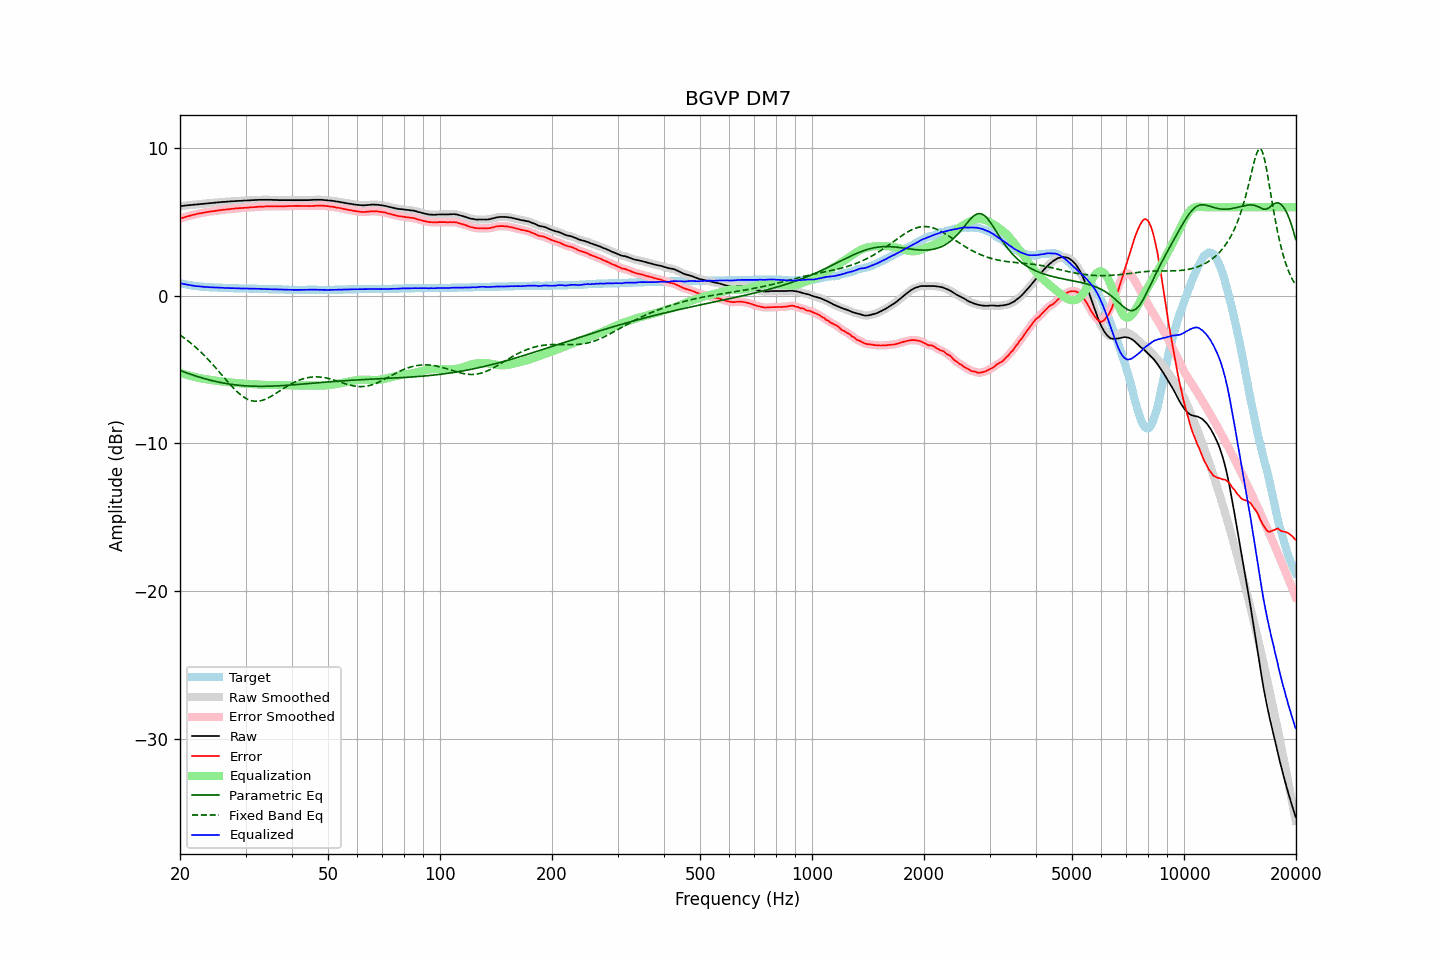

The table this chart was drawn from, first rows:
frequency, raw, error, smoothed, error_smoothed, equalization, parametric_eq, fixed_band_eq, equalized_raw, equalized_smoothed, target
20.00, 6.07, 5.22, 6.06, 5.22, -5.22, -5.06, -2.66, 0.85, 0.85, 0.85
20.20, 6.08, 5.26, 6.08, 5.25, -5.25, -5.10, -2.74, 0.82, 0.82, 0.82
20.40, 6.09, 5.29, 6.09, 5.29, -5.29, -5.14, -2.81, 0.80, 0.80, 0.80
20.61, 6.11, 5.32, 6.10, 5.32, -5.32, -5.18, -2.89, 0.78, 0.78, 0.78
20.81, 6.12, 5.36, 6.12, 5.35, -5.35, -5.22, -2.97, 0.76, 0.76, 0.76
21.02, 6.13, 5.39, 6.13, 5.39, -5.39, -5.26, -3.06, 0.74, 0.74, 0.74
21.23, 6.14, 5.42, 6.14, 5.42, -5.42, -5.30, -3.14, 0.72, 0.72, 0.72
21.44, 6.15, 5.45, 6.15, 5.45, -5.45, -5.34, -3.23, 0.70, 0.70, 0.70
21.66, 6.16, 5.48, 6.16, 5.47, -5.47, -5.37, -3.32, 0.68, 0.68, 0.68
21.87, 6.17, 5.50, 6.17, 5.50, -5.50, -5.41, -3.42, 0.67, 0.67, 0.67
22.09, 6.18, 5.53, 6.18, 5.53, -5.53, -5.44, -3.51, 0.65, 0.65, 0.65
22.31, 6.20, 5.56, 6.19, 5.55, -5.55, -5.48, -3.61, 0.65, 0.64, 0.64
22.54, 6.21, 5.58, 6.21, 5.58, -5.57, -5.51, -3.71, 0.63, 0.63, 0.63
22.76, 6.22, 5.60, 6.22, 5.60, -5.60, -5.55, -3.82, 0.62, 0.62, 0.62
22.99, 6.23, 5.62, 6.23, 5.62, -5.62, -5.58, -3.92, 0.61, 0.61, 0.61
23.22, 6.24, 5.64, 6.24, 5.64, -5.64, -5.61, -4.03, 0.60, 0.60, 0.60
23.45, 6.25, 5.66, 6.25, 5.65, -5.65, -5.64, -4.15, 0.59, 0.59, 0.59
23.69, 6.26, 5.68, 6.26, 5.67, -5.67, -5.67, -4.26, 0.58, 0.58, 0.58
23.92, 6.27, 5.69, 6.27, 5.69, -5.69, -5.70, -4.37, 0.58, 0.58, 0.58
24.16, 6.28, 5.71, 6.28, 5.70, -5.70, -5.73, -4.49, 0.57, 0.57, 0.57
24.40, 6.29, 5.72, 6.29, 5.72, -5.72, -5.75, -4.61, 0.57, 0.57, 0.57
24.65, 6.30, 5.74, 6.30, 5.73, -5.73, -5.78, -4.74, 0.56, 0.56, 0.56
24.89, 6.31, 5.75, 6.31, 5.75, -5.75, -5.80, -4.86, 0.56, 0.56, 0.56
25.14, 6.32, 5.77, 6.32, 5.76, -5.76, -5.83, -4.98, 0.55, 0.55, 0.55
25.39, 6.33, 5.78, 6.33, 5.78, -5.78, -5.85, -5.11, 0.55, 0.55, 0.55
25.65, 6.34, 5.80, 6.34, 5.79, -5.79, -5.87, -5.24, 0.54, 0.55, 0.54
25.91, 6.35, 5.81, 6.35, 5.81, -5.81, -5.90, -5.36, 0.54, 0.54, 0.54
26.16, 6.36, 5.83, 6.35, 5.82, -5.82, -5.92, -5.49, 0.54, 0.53, 0.53
26.43, 6.36, 5.83, 6.36, 5.83, -5.83, -5.94, -5.62, 0.52, 0.53, 0.53
26.69, 6.37, 5.85, 6.37, 5.84, -5.84, -5.95, -5.74, 0.52, 0.52, 0.52
26.96, 6.38, 5.86, 6.38, 5.86, -5.86, -5.97, -5.87, 0.52, 0.52, 0.52
27.23, 6.39, 5.87, 6.39, 5.87, -5.87, -5.99, -5.99, 0.52, 0.52, 0.52
27.50, 6.40, 5.89, 6.39, 5.88, -5.88, -6.00, -6.11, 0.52, 0.51, 0.51
27.77, 6.40, 5.89, 6.40, 5.89, -5.89, -6.02, -6.22, 0.51, 0.51, 0.51
28.05, 6.41, 5.91, 6.41, 5.90, -5.90, -6.03, -6.34, 0.50, 0.50, 0.50
28.33, 6.42, 5.92, 6.41, 5.91, -5.91, -6.05, -6.44, 0.50, 0.50, 0.50
28.62, 6.42, 5.92, 6.42, 5.92, -5.92, -6.06, -6.55, 0.50, 0.50, 0.50
28.90, 6.43, 5.94, 6.42, 5.93, -5.93, -6.07, -6.64, 0.50, 0.49, 0.49
29.19, 6.43, 5.94, 6.43, 5.94, -5.94, -6.08, -6.73, 0.49, 0.49, 0.49
29.48, 6.44, 5.95, 6.44, 5.95, -5.95, -6.09, -6.81, 0.49, 0.49, 0.49
29.78, 6.45, 5.96, 6.44, 5.95, -5.95, -6.10, -6.89, 0.49, 0.49, 0.49
30.08, 6.45, 5.96, 6.45, 5.96, -5.96, -6.10, -6.95, 0.49, 0.49, 0.49
30.38, 6.46, 5.97, 6.45, 5.97, -5.97, -6.11, -7.01, 0.49, 0.49, 0.49
30.68, 6.46, 5.98, 6.46, 5.98, -5.98, -6.12, -7.06, 0.48, 0.48, 0.48
30.99, 6.47, 5.99, 6.47, 5.98, -5.98, -6.12, -7.09, 0.48, 0.48, 0.48
31.30, 6.48, 6.00, 6.47, 5.99, -5.99, -6.13, -7.12, 0.48, 0.48, 0.48
31.61, 6.48, 6.00, 6.48, 6.00, -6.00, -6.13, -7.14, 0.47, 0.48, 0.48
31.93, 6.49, 6.02, 6.48, 6.01, -6.01, -6.13, -7.15, 0.47, 0.47, 0.47
32.24, 6.49, 6.02, 6.49, 6.02, -6.02, -6.13, -7.15, 0.47, 0.47, 0.47
32.57, 6.50, 6.04, 6.49, 6.03, -6.03, -6.14, -7.14, 0.47, 0.47, 0.46
32.89, 6.50, 6.04, 6.50, 6.03, -6.03, -6.14, -7.12, 0.46, 0.46, 0.46
33.22, 6.50, 6.04, 6.50, 6.04, -6.04, -6.14, -7.09, 0.46, 0.46, 0.46
33.55, 6.50, 6.04, 6.50, 6.04, -6.04, -6.14, -7.06, 0.45, 0.45, 0.46
33.89, 6.50, 6.05, 6.50, 6.04, -6.05, -6.13, -7.01, 0.45, 0.45, 0.45
34.23, 6.50, 6.05, 6.50, 6.05, -6.05, -6.13, -6.97, 0.45, 0.45, 0.45
34.57, 6.50, 6.06, 6.50, 6.05, -6.05, -6.13, -6.91, 0.45, 0.45, 0.44
34.92, 6.50, 6.06, 6.50, 6.05, -6.05, -6.13, -6.86, 0.44, 0.44, 0.44
35.27, 6.50, 6.06, 6.49, 6.05, -6.05, -6.12, -6.79, 0.44, 0.44, 0.44
35.62, 6.49, 6.05, 6.49, 6.05, -6.05, -6.12, -6.73, 0.43, 0.44, 0.44
35.97, 6.49, 6.06, 6.49, 6.05, -6.05, -6.11, -6.66, 0.44, 0.44, 0.43
... 635 more rows
